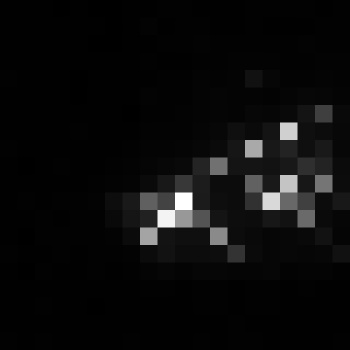

Source data for this figure (header and first rows):
, xmin, ymin, lat, lon, area, perimeter, max_nanowatts, min_nanowatts, moonlight_illumination, clear_sky_confidence, mean_nanowatts
0, 1100, 3421, -6.707, -6.707, 1.0, 0.0, 11.84, 0.1901, 11.84, 0.0, 2.65
